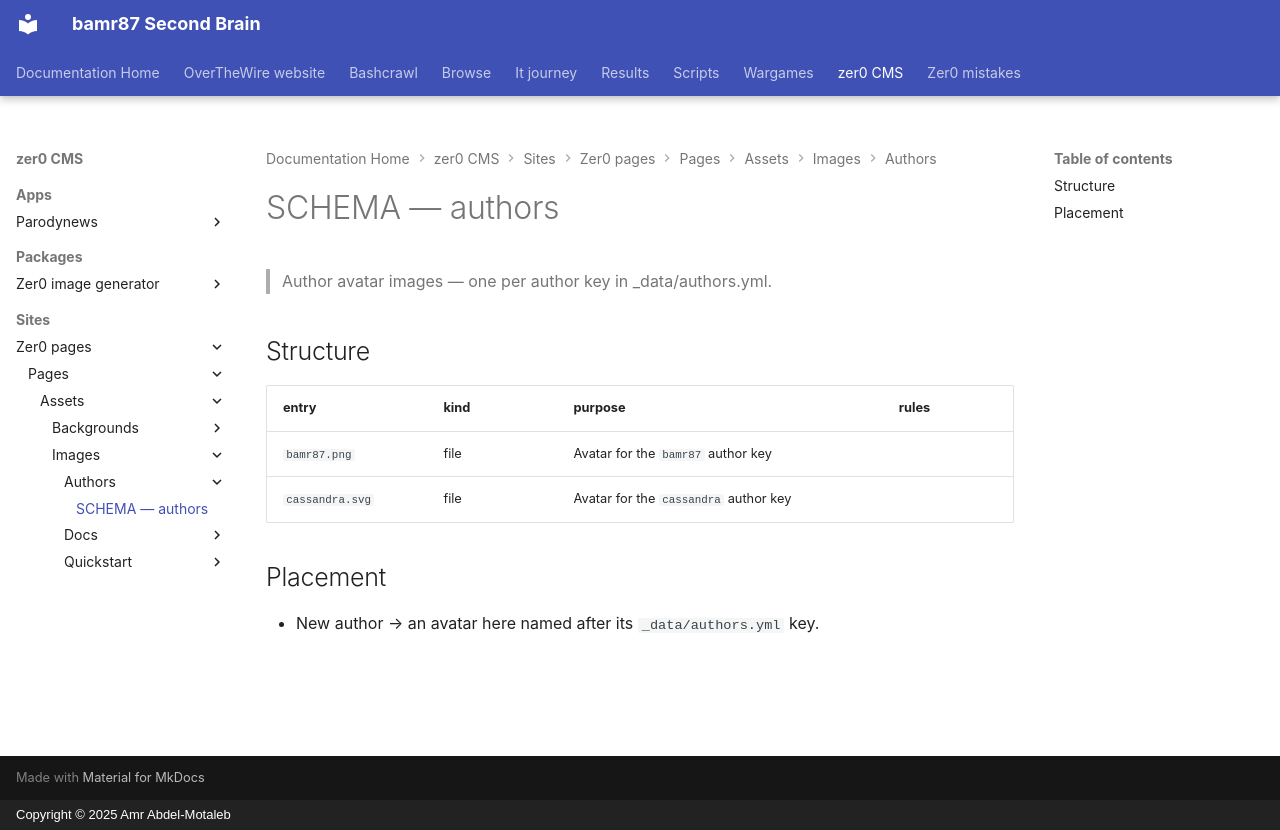

repository: bamr87/README · page: zer0-CMS/sites/zer0-pages/pages/assets/images/authors/SCHEMA/index.html · generator: mkdocs · copyright: Copyright © 2025 Amr Abdel-Motaleb

---
coverage: listed
schema: '0.1'
source_file: sites/zer0-pages/pages/assets/images/authors/SCHEMA.md
source_repo: bamr87/zer0-CMS
source_url: https://github.com/bamr87/zer0-CMS/blob/main/sites/zer0-pages/pages/assets/images/authors/SCHEMA.md
title: SCHEMA — authors
---

# SCHEMA — authors

> Author avatar images — one per author key in _data/authors.yml.

## Structure

| entry | kind | purpose | rules |
|---|---|---|---|
| `bamr87.png` | file | Avatar for the `bamr87` author key | |
| `cassandra.svg` | file | Avatar for the `cassandra` author key | |

## Placement

- New author → an avatar here named after its `_data/authors.yml` key.
